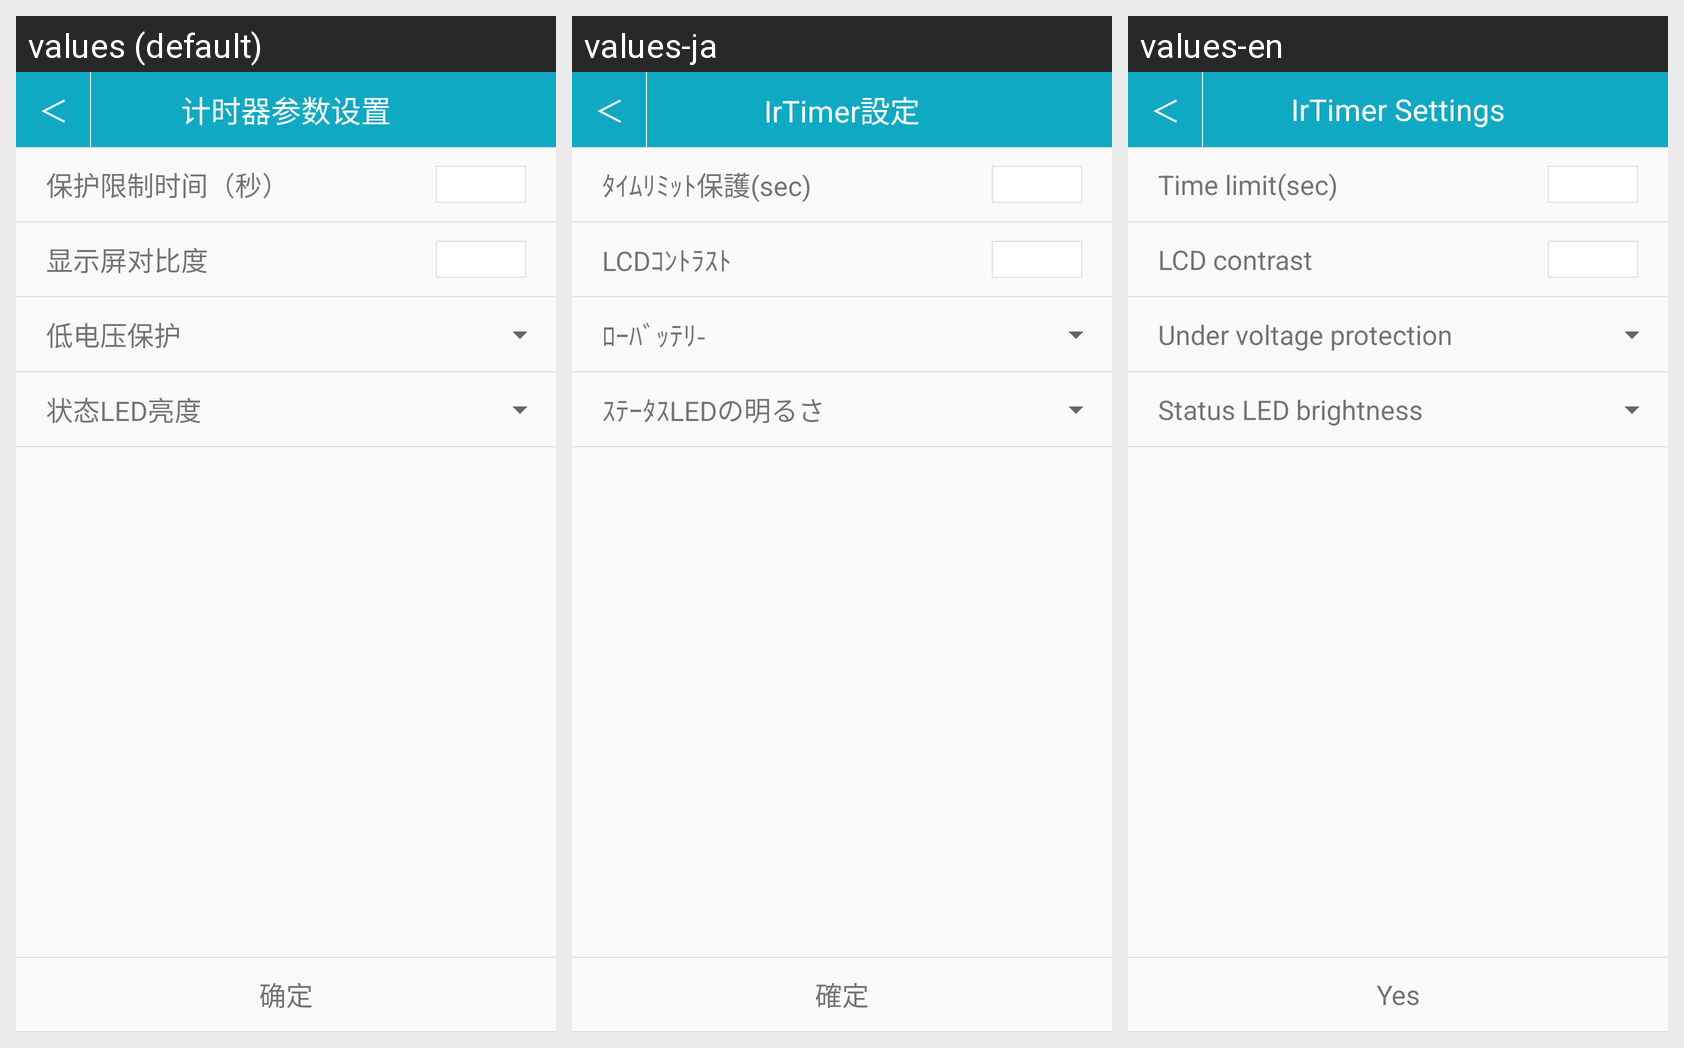

This grid shows one Android layout under several languages. Give, for every string resource on the screen, its name, the default text and each shown locale's text.
Android screen res/layout/activity_timerparasetting.xml rendered under 3 locales, left to right: values (default), values-ja, values-en. Device: Nexus 5 (rendered at 1080×1920; each locale shown at half size, 540×960, under a caption strip naming it); theme AppTheme.
Strings drawn on this screen, with the default value and each locale's value (text and hints the layout hard-codes, and strings that could not be matched under every locale, appear in the picture but are not listed):

back
  values: ＜
  values-ja: ＜
  values-en: ＜

timerParaSettingStr
  values: 计时器参数设置
  values-ja: IrTimer設定
  values-en: IrTimer Settings

timingprotecttime
  values: 保护限制时间（秒）
  values-ja: ﾀｲﾑﾘﾐｯﾄ保護(sec)
  values-en: Time limit(sec)

LCDContrastStr
  values: 显示屏对比度
  values-ja: LCDｺﾝﾄﾗｽﾄ
  values-en: LCD contrast

lowVoltageProtectStr
  values: 低电压保护
  values-ja: ﾛｰﾊﾞｯﾃﾘ-
  values-en: Under voltage protection

LEDStateLampBrightnessStr
  values: 状态LED亮度
  values-ja: ｽﾃｰﾀｽLEDの明るさ
  values-en: Status LED brightness

confirmStr
  values: 确定
  values-ja: 確定
  values-en: Yes
